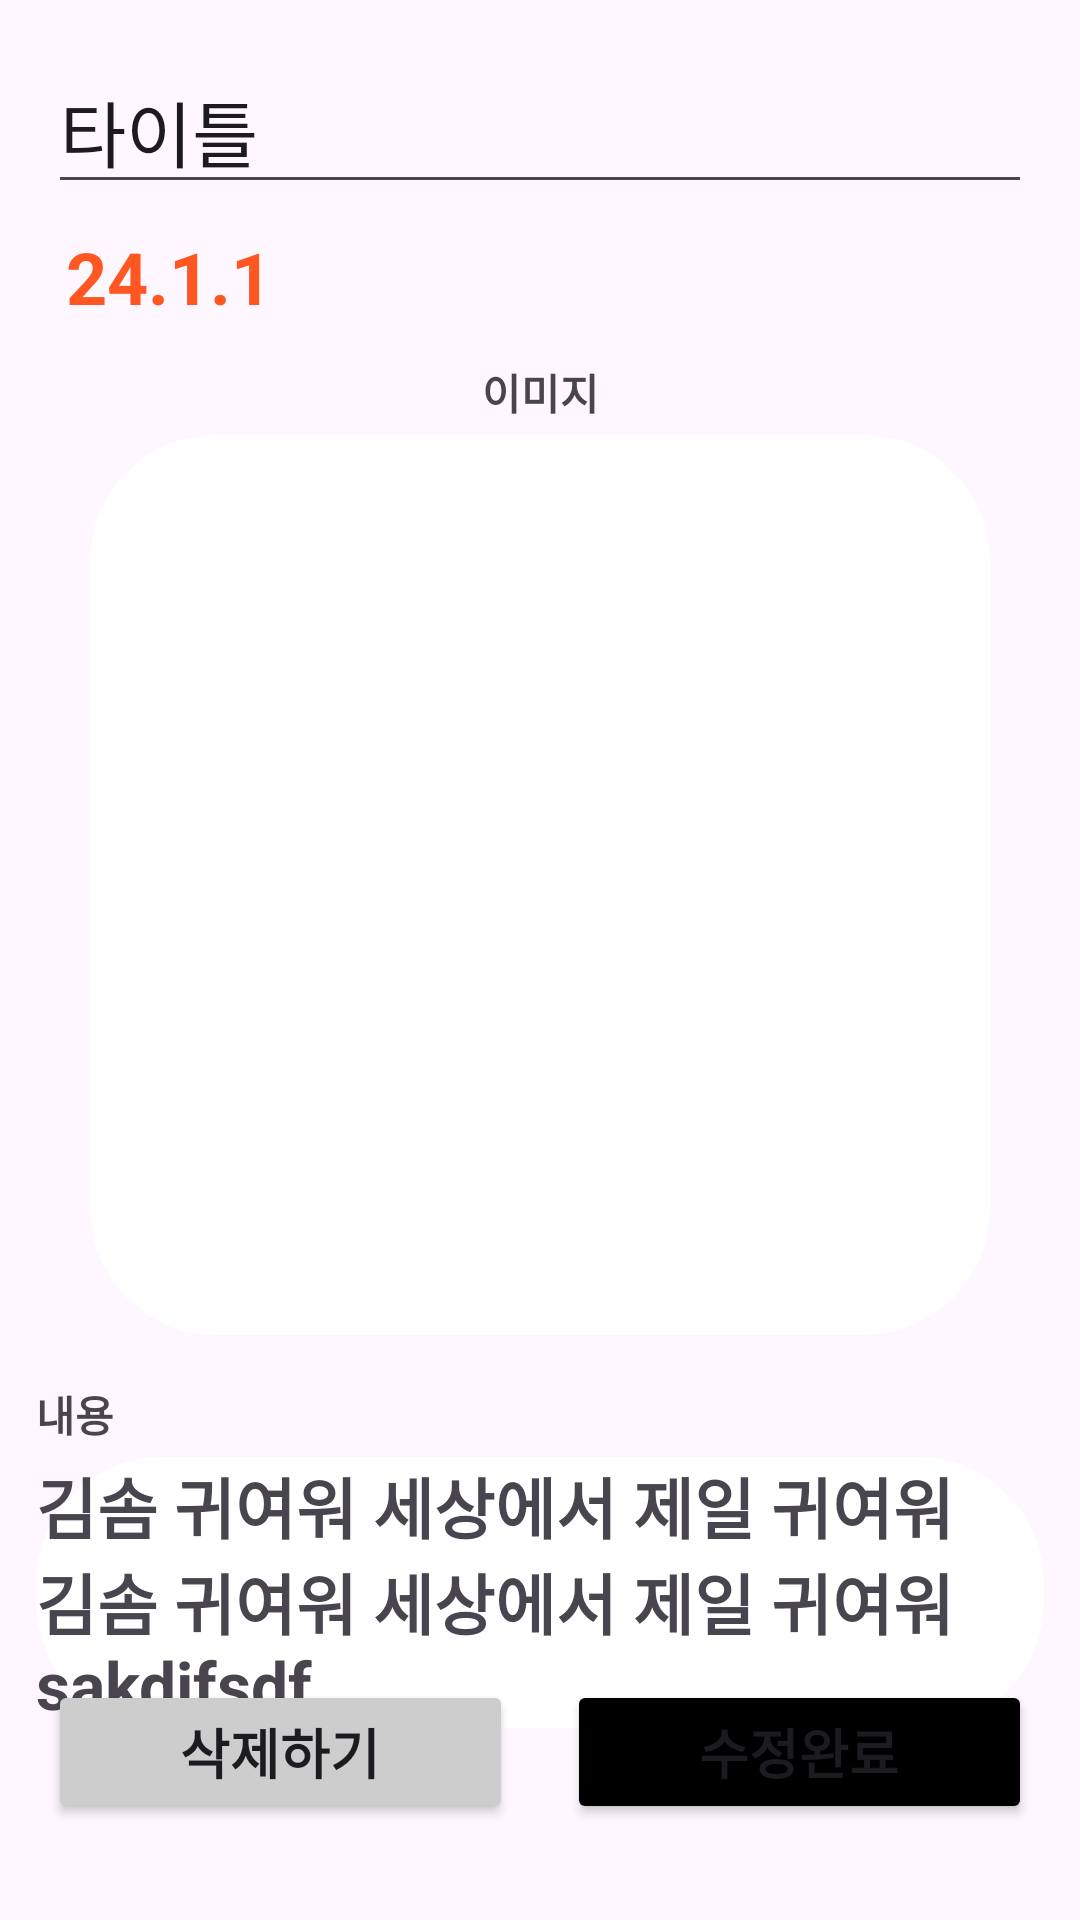

This screen was rendered from an Android layout file. Write that file and the resources it references.
<!-- AndroidManifest.xml: application theme Theme.RemeberBridge -->
<!-- res/layout/activity_timeline_item.xml -->
<?xml version="1.0" encoding="utf-8"?>
<androidx.constraintlayout.widget.ConstraintLayout xmlns:android="http://schemas.android.com/apk/res/android"
    xmlns:app="http://schemas.android.com/apk/res-auto"
    xmlns:tools="http://schemas.android.com/tools"
    android:layout_width="match_parent"
    android:layout_height="match_parent"
    tools:context=".diary.TimelineItemDetailActivity">


    <EditText
        android:id="@+id/editTxt_title"
        android:layout_width="match_parent"
        android:layout_height="wrap_content"
        android:layout_marginStart="16dp"
        android:layout_marginTop="16dp"
        android:layout_marginEnd="16dp"
        android:ems="10"
        android:inputType="textPersonName"
        android:text="타이틀"
        android:textSize="24sp"
        app:layout_constraintEnd_toEndOf="parent"
        app:layout_constraintStart_toStartOf="parent"
        app:layout_constraintTop_toTopOf="parent" />

    <androidx.appcompat.widget.LinearLayoutCompat
        android:id="@+id/ll_timeline_content"
        android:layout_width="match_parent"
        android:layout_height="wrap_content"
        android:orientation="vertical"
        android:layout_marginStart="12dp"
        android:layout_marginTop="8dp"
        android:layout_marginEnd="12dp"
        app:layout_constraintEnd_toEndOf="parent"
        app:layout_constraintStart_toStartOf="parent"
        app:layout_constraintTop_toBottomOf="@+id/editTxt_title">

        <TextView
            android:layout_width="wrap_content"
            android:layout_height="wrap_content"
            android:text="24.1.1"
            android:layout_marginLeft="10dp"
            android:textColor="@color/theme_orange"
            android:textSize="24sp"
            android:textStyle="bold" />

        <TextView
            android:layout_width="match_parent"
            android:layout_height="wrap_content"
            android:textStyle="bold"
            android:textAlignment="center"
            android:layout_marginTop="12dp"
            android:text="이미지"/>


        
        <ImageView
            android:id="@+id/iv_thumnail"
            android:layout_width="300dp"
            android:layout_height="300dp"
            android:layout_marginHorizontal="8dp"
            android:layout_marginVertical="4dp"
            android:layout_gravity="center_horizontal"
            android:background="@drawable/background_rectangle_img"
            android:src="@drawable/som_2"
            android:scaleType="centerCrop" />

        <TextView
            android:layout_width="match_parent"
            android:layout_height="wrap_content"
            android:textStyle="bold"
            android:layout_marginTop="12dp"
            android:text="내용"/>


        
        <TextView
            android:layout_width="match_parent"
            android:layout_height="wrap_content"
            android:layout_marginTop="4dp"
            android:textStyle="bold"
            android:textSize="22sp"
            android:background="@drawable/background_rectangle_img"
            android:text="김솜 귀여워 세상에서 제일 귀여워 김솜 귀여워 세상에서 제일 귀여워 sakdjfsdf"
            />

    </androidx.appcompat.widget.LinearLayoutCompat>


    <androidx.appcompat.widget.LinearLayoutCompat
        android:layout_width="match_parent"
        android:layout_height="wrap_content"
        android:layout_marginStart="16dp"
        android:layout_marginEnd="16dp"
        android:layout_marginBottom="32dp"
        app:layout_constraintBottom_toBottomOf="parent"
        app:layout_constraintEnd_toEndOf="parent"
        app:layout_constraintStart_toStartOf="parent">

        <Button
            android:id="@+id/btn_timeline_delete"
            android:layout_width="wrap_content"
            android:layout_height="wrap_content"
            android:backgroundTint="#CDCDCD"
            android:layout_weight="1"
            android:text="삭제하기"
            android:textStyle="bold"
            android:textSize="18sp"
            android:layout_marginRight="18dp"
            tools:layout_editor_absoluteX="56dp"
            tools:layout_editor_absoluteY="595dp" />

        <Button
            android:id="@+id/btn_timeline_update"
            android:layout_width="wrap_content"
            android:layout_height="wrap_content"
            android:text="수정완료"
            android:textStyle="bold"
            android:textSize="18sp"
            android:backgroundTint="@color/black"
            android:layout_weight="1"
            tools:layout_editor_absoluteX="246dp"
            tools:layout_editor_absoluteY="595dp" />

    </androidx.appcompat.widget.LinearLayoutCompat>


</androidx.constraintlayout.widget.ConstraintLayout>
<!-- resources referenced by this layout -->
<resources>
  <color name="black">#FF000000</color>
  <color name="theme_orange">#ff5722</color>
  <!-- drawable background_rectangle_img (drawable) -->
  <?xml version="1.0" encoding="utf-8"?>
  <shape xmlns:android="http://schemas.android.com/apk/res/android"
      android:shape="rectangle">
      <solid android:color="#FFFFFF"/> 
      <corners android:radius="42dp"/> 
  </shape>
  <style name="Theme.RemeberBridge" parent="Theme.Material3.DayNight">
          
          <item name="colorPrimary">@color/purple_500</item>
          <item name="colorPrimaryVariant">@color/purple_700</item>
          <item name="colorOnPrimary">@color/white</item>
          
          <item name="colorSecondary">@color/teal_200</item>
          <item name="colorSecondaryVariant">@color/teal_700</item>
          <item name="colorOnSecondary">@color/black</item>
          
          <item name="android:statusBarColor">?attr/colorPrimaryVariant</item>
          
          <item name="windowActionBar">false</item>
          <item name="windowNoTitle">true</item>
  
  
      </style>
  <color name="purple_500">#FF6200EE</color>
  <color name="purple_700">#FF3700B3</color>
  <color name="white">#FFFFFFFF</color>
  <color name="teal_200">#FF03DAC5</color>
  <color name="teal_700">#FF018786</color>
</resources>
